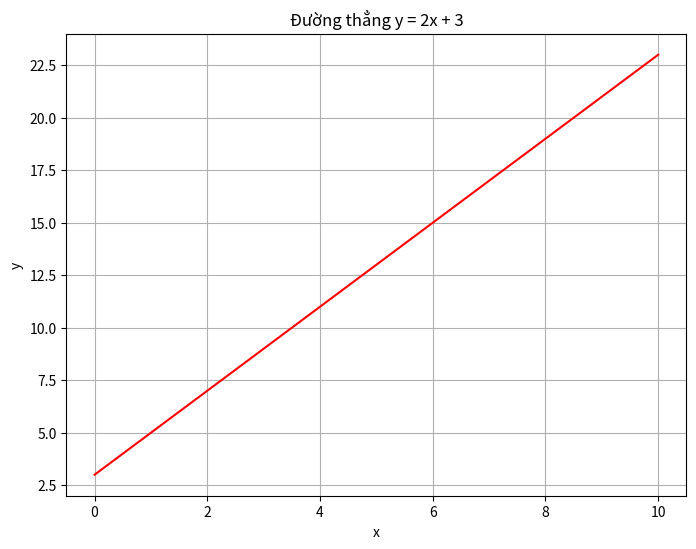
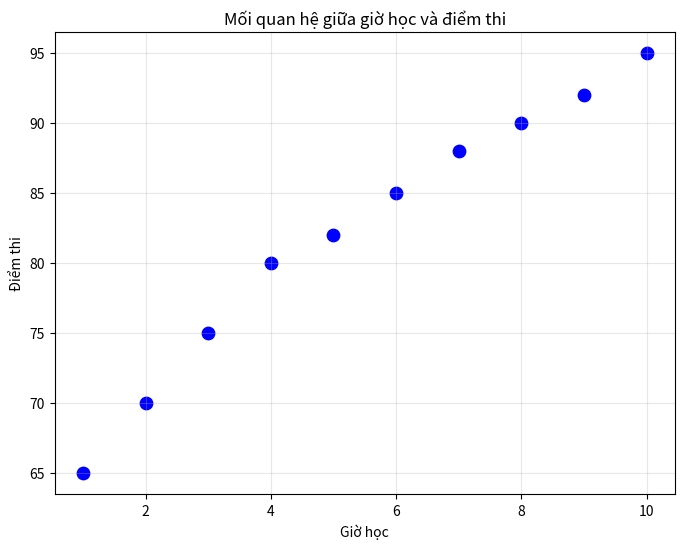
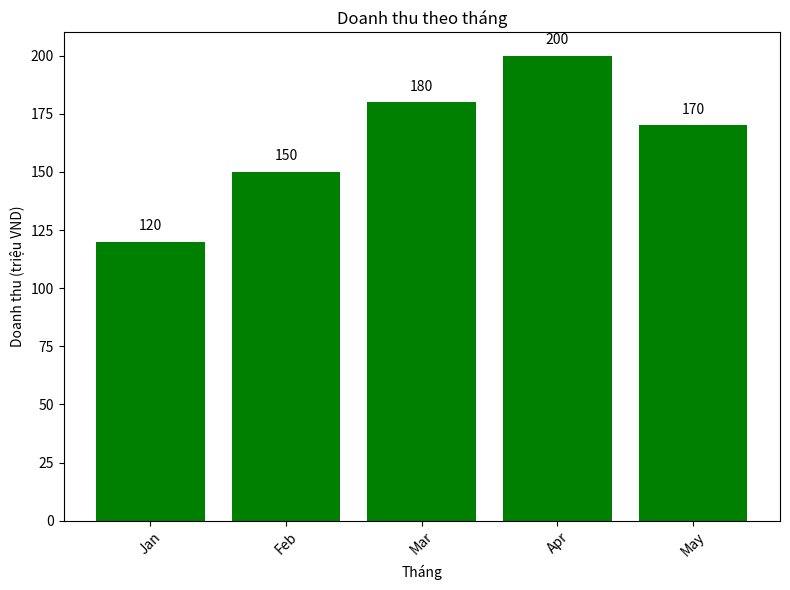
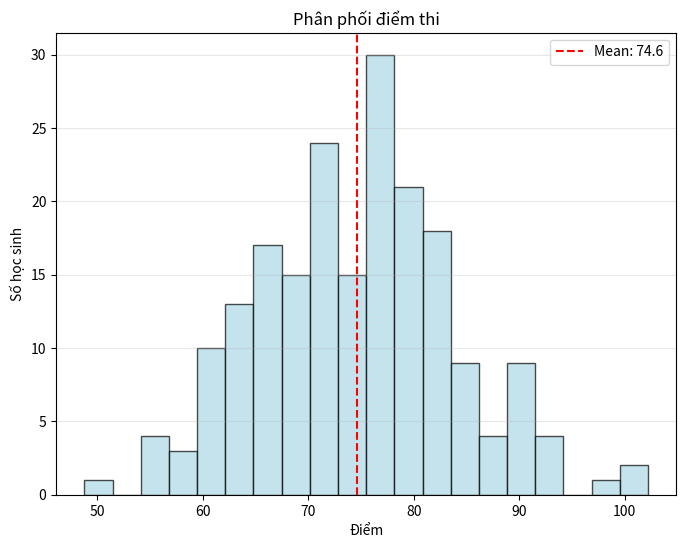
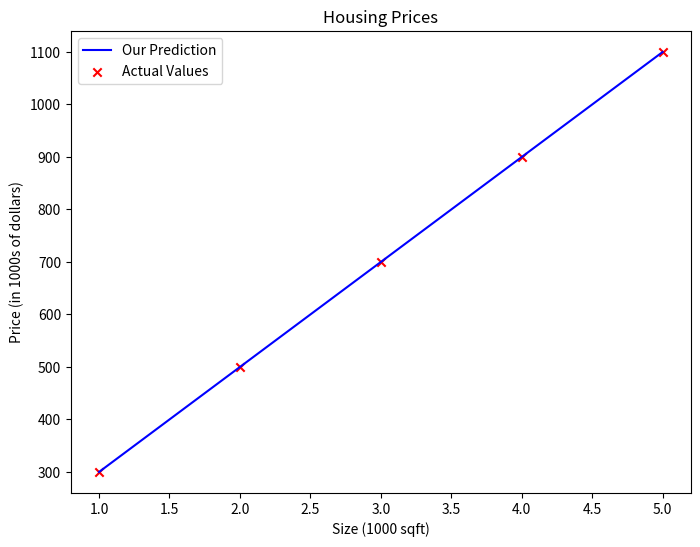
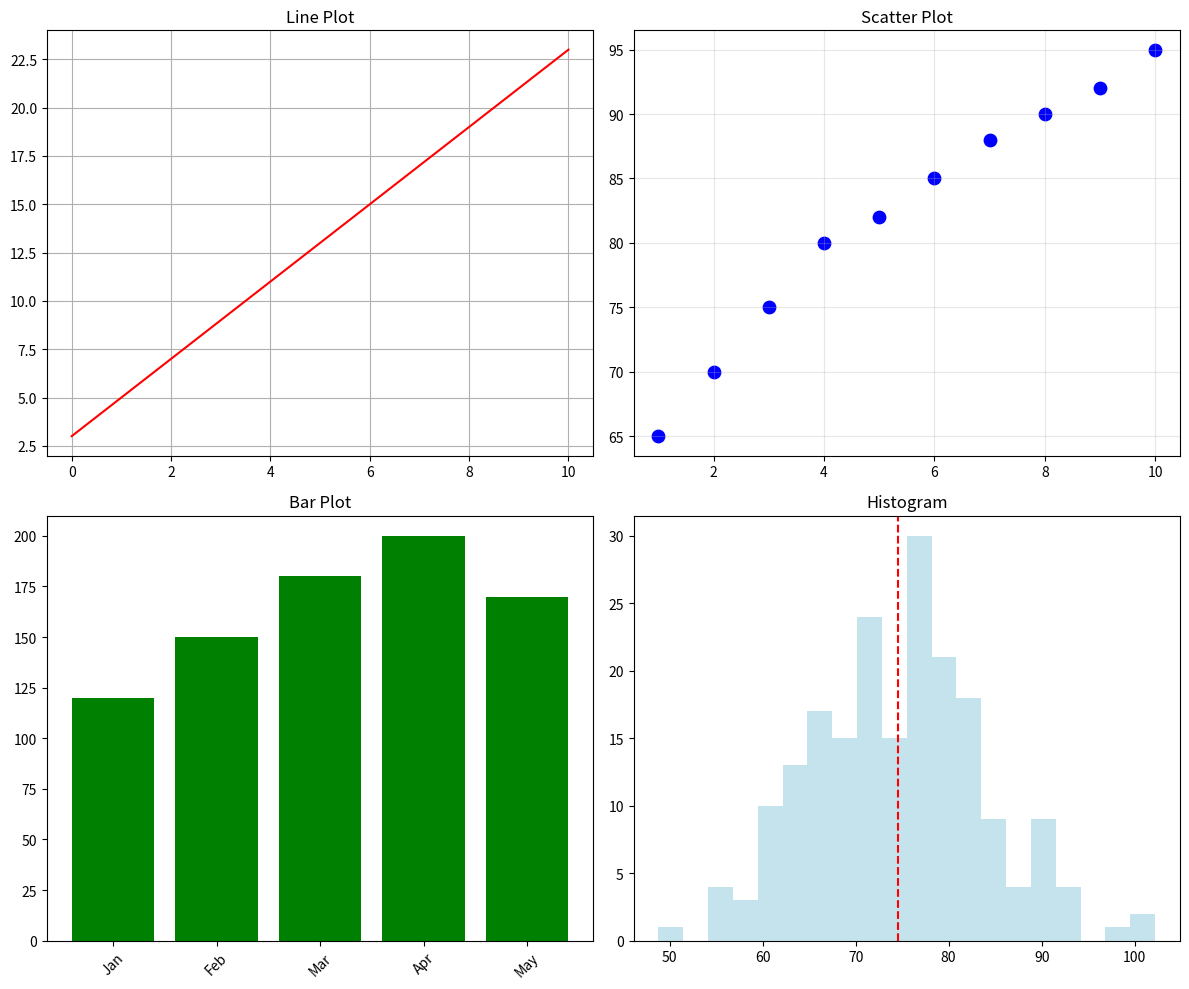

The script that saved these images, in order:
"""
===========================================
GIAI ĐOẠN 1: NỀN TẢNG CƠ BẢN - SOLUTIONS
Đáp án chi tiết cho các bài tập
===========================================

🎯 HÃY LÀM BÀI TẬP TRƯỚC KHI XEM SOLUTIONS!

File này chứa đáp án đầy đủ với giải thích để bạn học hỏi.
"""

import matplotlib.pyplot as plt
import numpy as np

print("🔍 SOLUTIONS CHO CÁC BÀI TẬP MATPLOTLIB")
print("="*50)

# ===========================================
# SOLUTION 1: VẼ ĐƯỜNG CƠ BẢN
# ===========================================
print("\n✅ SOLUTION 1: Vẽ đường y = 2x + 3")
print("-" * 40)

# Tạo dữ liệu
x = np.linspace(0, 10, 50)  # 50 điểm từ 0 đến 10
y = 2 * x + 3               # Công thức y = 2x + 3

# Vẽ biểu đồ
plt.figure(figsize=(8, 6))
plt.plot(x, y, color='red')  # hoặc c='r'
plt.title("Đường thẳng y = 2x + 3")
plt.xlabel("x")
plt.ylabel("y")
plt.grid(True)
plt.show()

print("💡 Giải thích:")
print("- np.linspace(0, 10, 50): tạo 50 điểm đều nhau từ 0 đến 10")
print("- color='red' hoặc c='r': đặt màu đỏ cho đường")
print("- grid(True): hiển thị lưới để dễ đọc")

# ===========================================
# SOLUTION 2: SCATTER PLOT
# ===========================================
print("\n✅ SOLUTION 2: Scatter plot điểm thi")
print("-" * 40)

# Dữ liệu
hours_studied = [1, 2, 3, 4, 5, 6, 7, 8, 9, 10]
scores = [65, 70, 75, 80, 82, 85, 88, 90, 92, 95]

# Vẽ scatter plot
plt.figure(figsize=(8, 6))
plt.scatter(hours_studied, scores, marker='o', c='blue', s=80)
plt.title("Mối quan hệ giữa giờ học và điểm thi")
plt.xlabel("Giờ học")
plt.ylabel("Điểm thi")
plt.grid(alpha=0.3)
plt.show()

print("💡 Giải thích:")
print("- marker='o': điểm tròn")
print("- s=80: kích thước điểm")
print("- alpha=0.3: grid mờ để không che data")

# ===========================================
# SOLUTION 3: BIỂU ĐỒ CỘT
# ===========================================
print("\n✅ SOLUTION 3: Biểu đồ cột doanh thu")
print("-" * 40)

# Dữ liệu
months = ['Jan', 'Feb', 'Mar', 'Apr', 'May']
revenue = [120, 150, 180, 200, 170]

# Vẽ biểu đồ cột
plt.figure(figsize=(8, 6))
bars = plt.bar(months, revenue, color='green')
plt.title("Doanh thu theo tháng")
plt.xlabel("Tháng")
plt.ylabel("Doanh thu (triệu VND)")

# Thêm giá trị lên đầu mỗi cột
for i, v in enumerate(revenue):
    plt.text(i, v + 5, str(v), ha='center')

plt.xticks(rotation=45)  # Xoay labels 45 độ
plt.tight_layout()       # Tự động điều chỉnh layout
plt.show()

print("💡 Giải thích:")
print("- enumerate(): lấy cả index và value")
print("- plt.text(x, y, text, ha='center'): thêm text tại vị trí (x,y)")
print("- ha='center': căn giữa text theo horizontal")
print("- tight_layout(): tránh bị cắt labels")

# ===========================================
# SOLUTION 4: HISTOGRAM
# ===========================================
print("\n✅ SOLUTION 4: Histogram phân phối điểm")
print("-" * 40)

# Tạo dữ liệu
np.random.seed(42)
test_scores = np.random.normal(75, 10, 200)

# Vẽ histogram
plt.figure(figsize=(8, 6))
plt.hist(test_scores, bins=20, color='lightblue', alpha=0.7, edgecolor='black')
plt.title("Phân phối điểm thi")
plt.xlabel("Điểm")
plt.ylabel("Số học sinh")

# Thêm đường mean
mean_score = np.mean(test_scores)
plt.axvline(mean_score, color='red', linestyle='--', 
            label=f'Mean: {mean_score:.1f}')
plt.legend()
plt.grid(axis='y', alpha=0.3)
plt.show()

print("💡 Giải thích:")
print("- bins=20: chia thành 20 khoảng")
print("- edgecolor='black': viền đen cho mỗi bin")
print("- axvline(): vẽ đường thẳng đứng")
print("- f'Mean: {mean_score:.1f}': format số thập phân 1 chữ số")

# ===========================================
# SOLUTION 5: LINEAR REGRESSION CHALLENGE
# ===========================================
print("\n✅ SOLUTION 5: 🔥 Linear Regression Challenge")
print("-" * 40)

# Dữ liệu
x_train = [1, 2, 3, 4, 5]
y_train = [300, 500, 700, 900, 1100]

# Tính w và b tối ưu (dùng least squares)
x_array = np.array(x_train)
y_array = np.array(y_train)

# Công thức least squares
n = len(x_train)
w = (n * np.sum(x_array * y_array) - np.sum(x_array) * np.sum(y_array)) / \
    (n * np.sum(x_array**2) - np.sum(x_array)**2)
b = (np.sum(y_array) - w * np.sum(x_array)) / n

print(f"📊 Tính toán tối ưu: w = {w:.1f}, b = {b:.1f}")

# Hoặc có thể thử nghiệm: w=200, b=100 cũng khá tốt!
w_simple, b_simple = 200, 100

# Compute model output
def compute_model_output(x, w, b):
    return w * np.array(x) + b

tmp_f_wb = compute_model_output(x_train, w, b)

# Vẽ biểu đồ CHÍNH XÁC như ví dụ của bạn
plt.figure(figsize=(8, 6))
plt.plot(x_train, tmp_f_wb, c='b', label='Our Prediction')
plt.scatter(x_train, y_train, marker='x', c='r', label='Actual Values')
plt.title("Housing Prices")
plt.ylabel('Price (in 1000s of dollars)')
plt.xlabel('Size (1000 sqft)')
plt.legend()
plt.show()

print("💡 Giải thích:")
print(f"- Dùng least squares: w={w:.1f}, b={b:.1f}")
print("- Hoặc estimate đơn giản: w=200, b=100")
print("- c='b' = color='blue'")
print("- marker='x': dấu X cho actual data")
print("- Đây chính xác là code mà bạn muốn học!")

# ===========================================
# BONUS: KẾT HỢP TẤT CẢ TRONG 1 FIGURE
# ===========================================
print("\n🎁 BONUS: Kết hợp nhiều subplot trong 1 figure")
print("-" * 40)

fig, ((ax1, ax2), (ax3, ax4)) = plt.subplots(2, 2, figsize=(12, 10))

# Plot 1: Line plot
x = np.linspace(0, 10, 50)
y = 2 * x + 3
ax1.plot(x, y, 'r-')
ax1.set_title('Line Plot')
ax1.grid(True)

# Plot 2: Scatter plot  
ax2.scatter(hours_studied, scores, c='blue', s=80)
ax2.set_title('Scatter Plot')
ax2.grid(alpha=0.3)

# Plot 3: Bar plot
ax3.bar(months, revenue, color='green')
ax3.set_title('Bar Plot')
ax3.set_xticklabels(months, rotation=45)

# Plot 4: Histogram
ax4.hist(test_scores, bins=20, color='lightblue', alpha=0.7)
ax4.axvline(np.mean(test_scores), color='red', linestyle='--')
ax4.set_title('Histogram')

plt.tight_layout()
plt.show()

print("💡 Subplots giúp so sánh nhiều biểu đồ cùng lúc!")

# ===========================================
# TỔNG KẾT VÀ TIPS
# ===========================================
print("\n" + "="*50)
print("🎯 TỔNG KẾT GIAI ĐOẠN 1")
print("="*50)
print("""
✅ ĐÃ HỌC XONG:
1. Import matplotlib.pyplot as plt
2. 4 loại biểu đồ cơ bản: plot, scatter, bar, hist
3. Labels, titles, legends
4. Colors, markers, styling cơ bản
5. Grid và layout

🔥 CÚ PHÁP QUAN TRỌNG NHẤT:
- plt.plot(x, y, c='b', label='Our Prediction')
- plt.scatter(x, y, marker='x', c='r', label='Actual Values')  
- plt.title(), plt.xlabel(), plt.ylabel()
- plt.legend(), plt.show()

💡 TIPS KHI CODE:
1. Luôn import: import matplotlib.pyplot as plt
2. Đặt figsize: plt.figure(figsize=(8,6))
3. Thêm grid: plt.grid(True) hoặc plt.grid(alpha=0.3)
4. Đừng quên: plt.show() ở cuối!
5. Dùng tight_layout() nếu bị cắt labels

🚀 TIẾP THEO: Giai đoạn 2 - Tùy chỉnh biểu đồ nâng cao!
""")

print("🎉 Chúc mừng! Bạn đã hoàn thành Giai đoạn 1!") 